Run: headless pygame with SDL's dummy video driver; simulated clock (each Clock.tick advances the game by its frame time, no real sleeping); random seed 0; keys injected as events and as key.get_pressed() state; mouse plan: one left click at the window centre at the start of phase 2, then a move to the lower-right quarter at the start of phase 3.
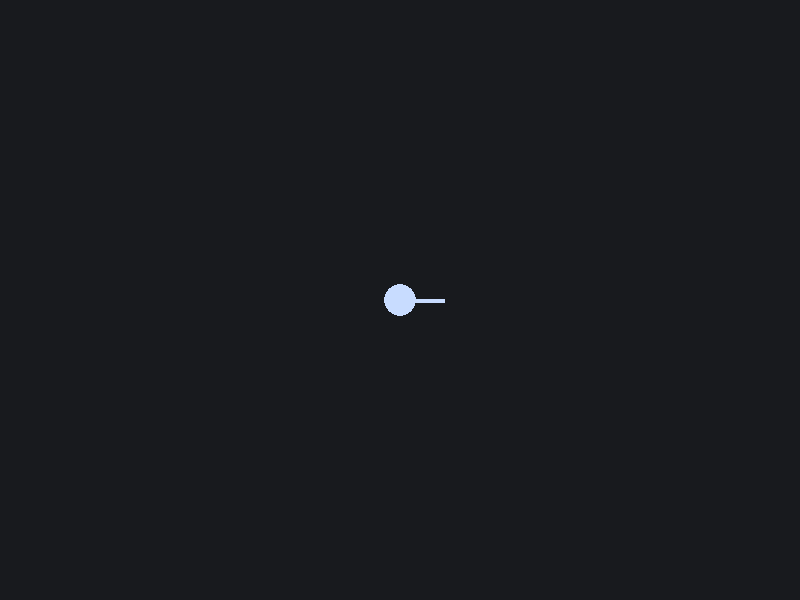
Frame 1 of 4 · flips 1–60 · no input
Frame 2 of 4 · flips 61–180 · clicked the window centre · tapped SPACE, RETURN · held RIGHT (→), D · screen unchanged from frame 1, image omitted
Frame 3 of 4 · flips 181–300 · moved the mouse to the lower-right quarter · held DOWN (↓), S · screen unchanged from frame 2, image omitted
Frame 4 of 4 · flips 301–420 · held LEFT (←), A, UP (↑), W · screen unchanged from frame 3, image omitted

The pygame program that drew these frames:

# Step 1 - Import pygame and initialize it
# pygame.init() sets up all the internal modules you will use later
import pygame
pygame.init()

# Step 2 - Create the game window and a clock to measure frame time
# WIDTH and HEIGHT control your window resolution
WIDTH, HEIGHT = 800, 600
screen = pygame.display.set_mode((WIDTH, HEIGHT))
pygame.display.set_caption("Click Launcher")

# The clock lets you limit FPS (frame per second) and compute a stable delta time (dt)
clock = pygame.time.Clock()

# Step 3 - Define where the launcher sits, how big it is, and default aim
CENTER = pygame.math.Vector2(WIDTH // 2, HEIGHT // 2)  # screen center
LAUNCHER_RADIUS = 16                                   # circle size
BAR_LENGTH = 28                                        # aim bar length

# The launcher starts by facing right (unit vector pointing right)
aim_direction = pygame.math.Vector2(1, 0)

# Colors in RGB format
BACKGROUND = (24, 26, 30)        # dark background
LAUNCHER_COLOR = (200, 220, 255)  # pale blue launcher
ORB_COLOR = (120, 240, 120)      # green orbs

# Step 4 - Helper functions used to compute aim and launcher tip
def direction_from_center(target_pos):
    """Return a unit vector from the launcher center toward the clicked point."""
    v = pygame.math.Vector2(target_pos) - CENTER
    if v.length() == 0:
        # If you click exactly at the center, keep facing right
        return pygame.math.Vector2(1, 0)
    return v.normalize()

def tip_position(aim_vector):
    """Return the endpoint of the launcher bar where the orb should spawn."""
    return CENTER + aim_vector * (LAUNCHER_RADIUS + BAR_LENGTH)

# Step 5 - Sprite group to manage and draw all active orbs
orbs = pygame.sprite.Group()

# Step 6 - A small glowing orb that moves in the aim direction
class EnergyOrb(pygame.sprite.Sprite):
    """
    A small glowing orb that travels in the direction the Launcher is pointing.
    Uses Vector2 for smooth subpixel motion.
    """
    def __init__(self, start_pos, aim_vector, speed=520):
        super().__init__()

        # Create a small circular image with alpha channel
        self.image = pygame.Surface((10, 10), pygame.SRCALPHA)
        pygame.draw.circle(self.image, ORB_COLOR, (5, 5), 5)
        self.rect = self.image.get_rect(center=start_pos)

        # Position and velocity as vectors
        self.position = pygame.math.Vector2(start_pos)
        self.velocity = pygame.math.Vector2(
            aim_vector) * speed  # pixels per second

    def update(self, dt):
        # Move by velocity scaled by delta time
        self.position += self.velocity * dt
        self.rect.center = (round(self.position.x), round(self.position.y))

        # If the orb goes off-screen, remove it to keep performance healthy
        if (self.rect.right < -20 or self.rect.left > WIDTH + 20 or
                self.rect.bottom < -20 or self.rect.top > HEIGHT + 20):
            self.kill()

# Step 7 - Main game loop
# - Poll events such as window close and mouse clicks
# - Update sprite positions using dt from the clock
# - Draw launcher, aim bar, and any active orbs
running = True
while running:
    # dt is time since last frame in seconds - keeps motion consistent
    dt = clock.tick(60) / 1000.0  # targeting 60 FPS

    # 1) Handle window events and user input
    for event in pygame.event.get():
        if event.type == pygame.QUIT:
            # User clicked the close button - exit loop
            running = False

        # Left mouse click spawns an orb in the current aim direction
        if event.type == pygame.MOUSEBUTTONDOWN and event.button == 1:
            # Recompute aim toward the click point
            aim_direction = direction_from_center(event.pos)
            # Spawn an orb at the tip of the launcher bar
            start = tip_position(aim_direction)
            orbs.add(EnergyOrb(start, aim_direction))

    # 2) Update all orbs with the current dt
    orbs.update(dt)

    # 3) Draw a fresh frame
    screen.fill(BACKGROUND)

    # Draw launcher body at the center
    pygame.draw.circle(screen, LAUNCHER_COLOR, CENTER, LAUNCHER_RADIUS)

    # Draw the launcher bar to indicate aim direction
    tip = tip_position(aim_direction)
    pygame.draw.line(screen, LAUNCHER_COLOR, CENTER, tip, 4)

    # Draw active orbs in the group
    orbs.draw(screen)

    # Push the frame to the display
    pygame.display.flip()

# Clean up when the window is closed
pygame.quit()
